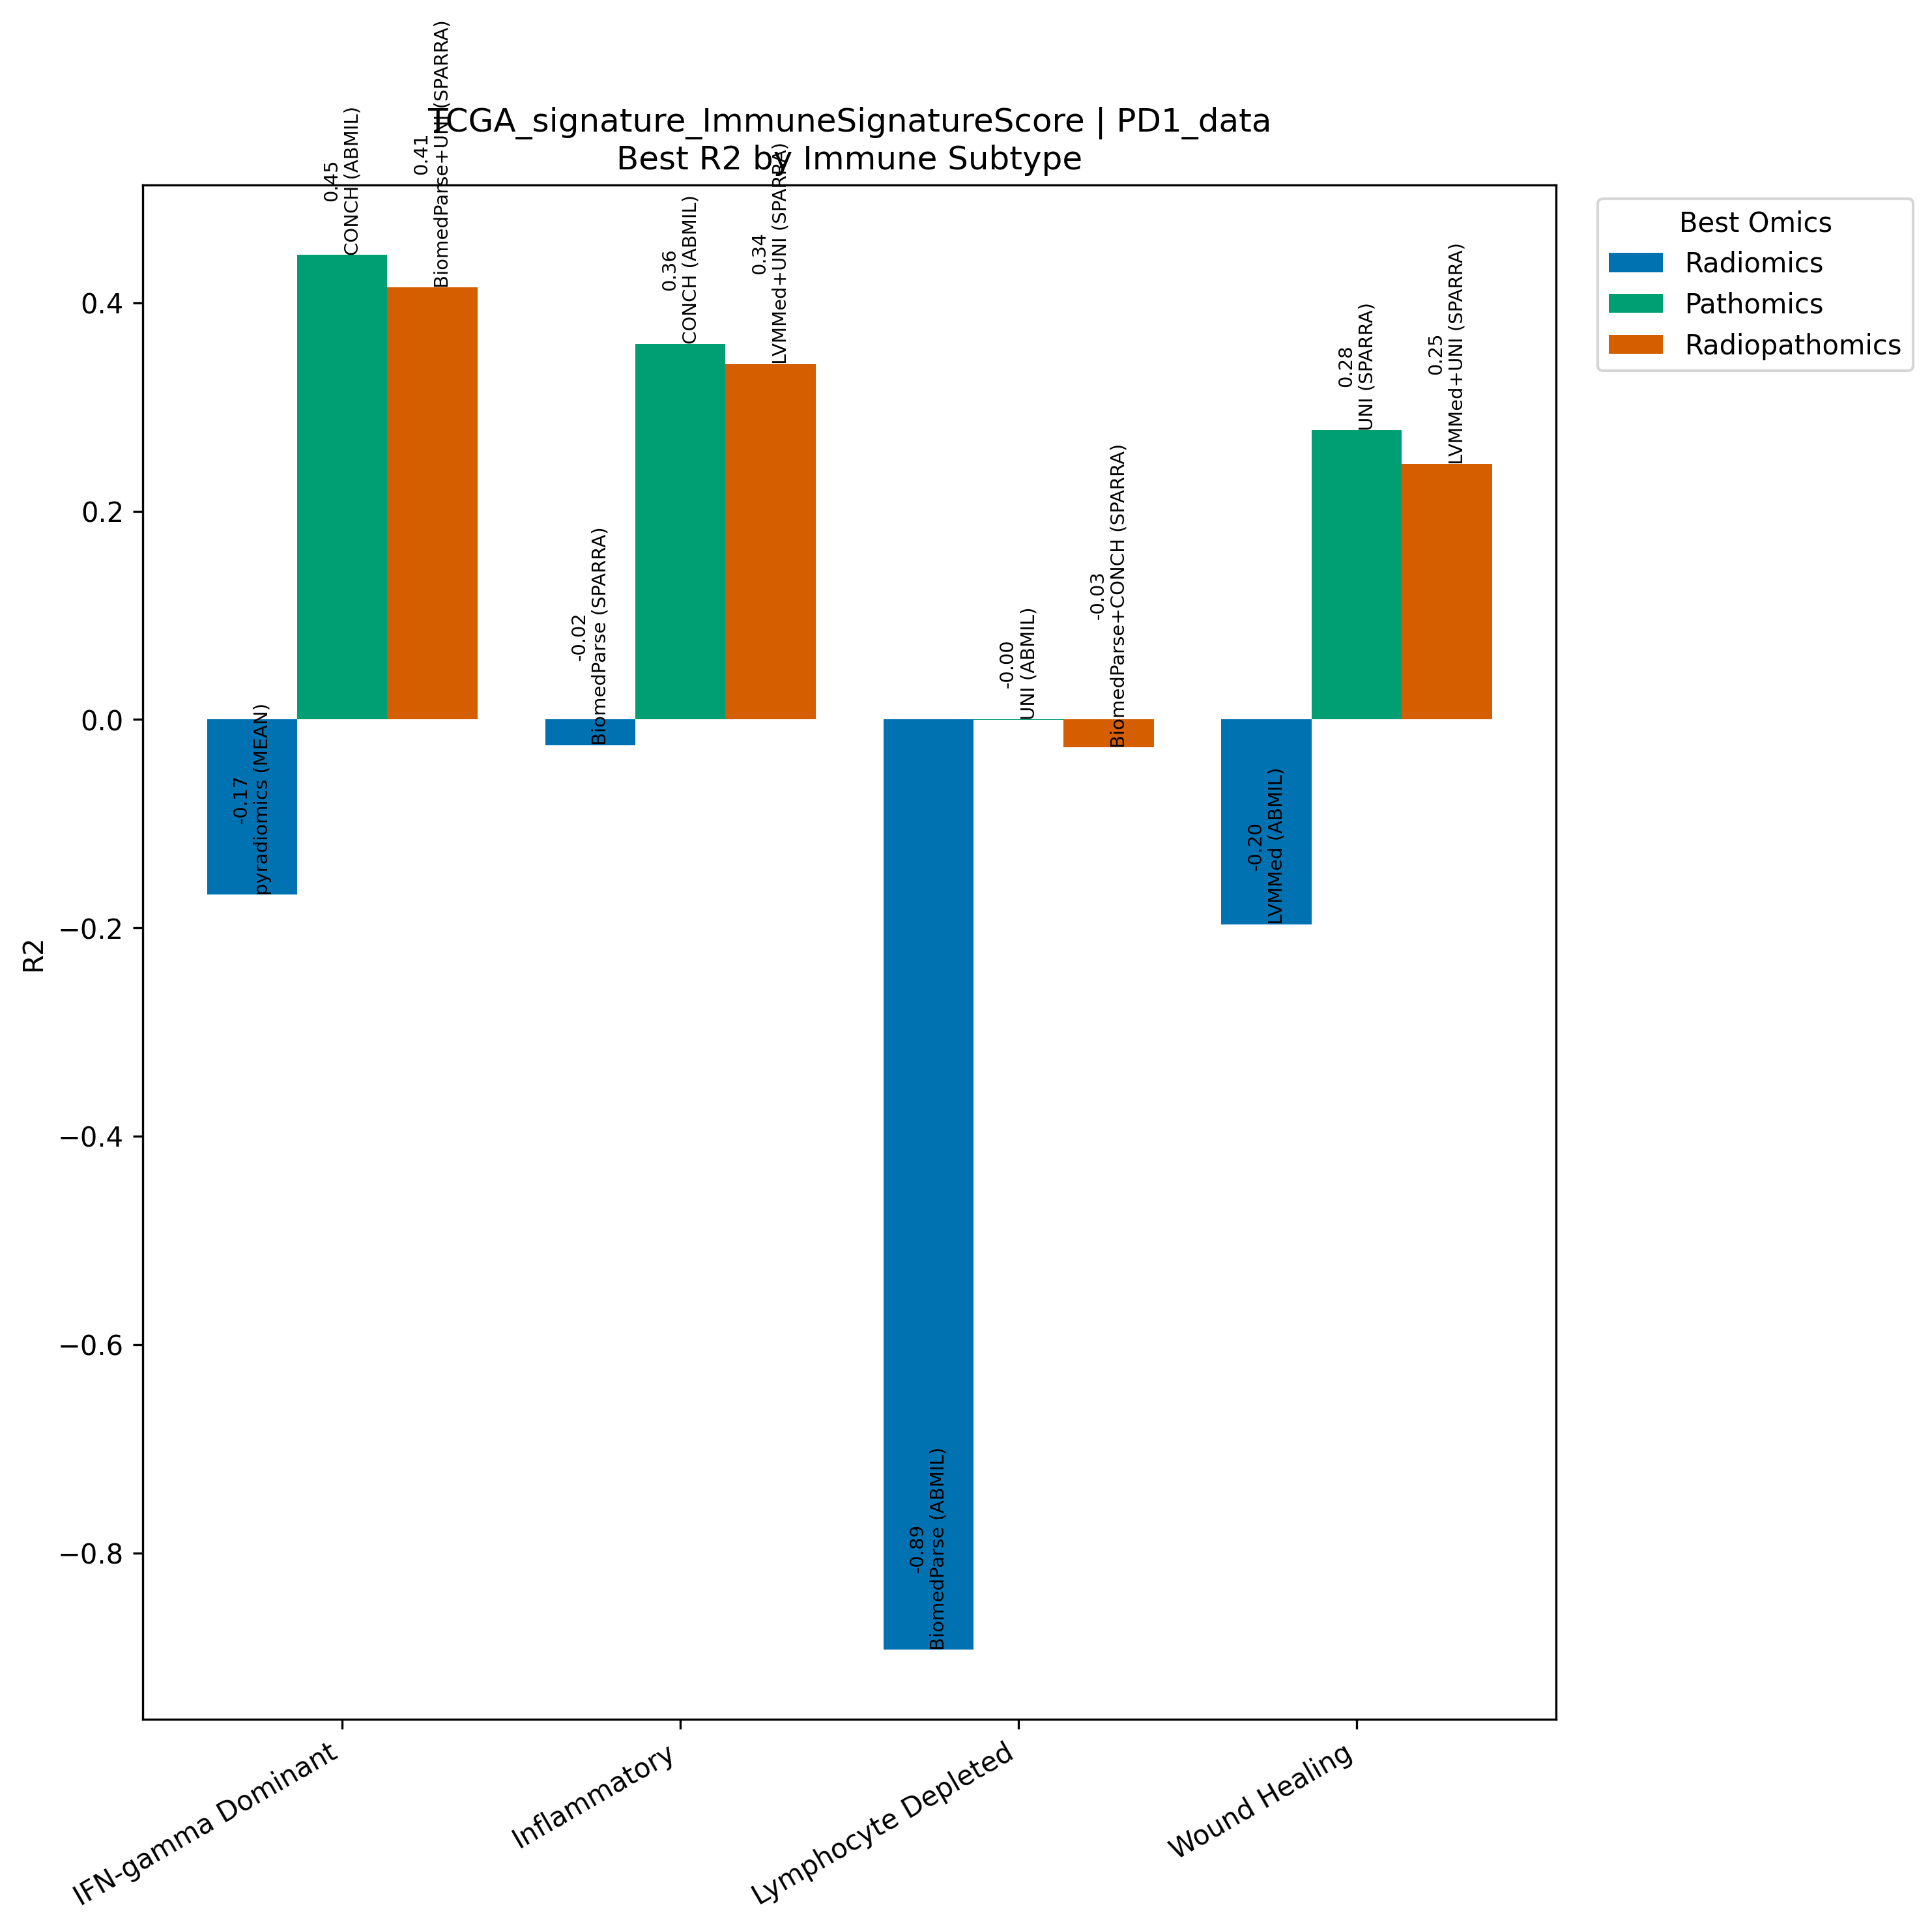

The table this chart was drawn from, first rows:
Model, Omics, Subtype, R2, N
pyradiomics (MEAN), Radiomics, IFN-gamma Dominant, -0.1681, 267
CONCH (ABMIL), Pathomics, IFN-gamma Dominant, 0.4459, 267
BiomedParse+UNI (SPARRA), Radiopathomics, IFN-gamma Dominant, 0.4146, 267
BiomedParse (SPARRA), Radiomics, Inflammatory, -0.02478, 311
CONCH (ABMIL), Pathomics, Inflammatory, 0.3606, 311
LVMMed+UNI (SPARRA), Radiopathomics, Inflammatory, 0.3412, 311
BiomedParse (ABMIL), Radiomics, Lymphocyte Depleted, -0.893, 94
UNI (ABMIL), Pathomics, Lymphocyte Depleted, -0.0003123, 94
BiomedParse+CONCH (SPARRA), Radiopathomics, Lymphocyte Depleted, -0.02687, 94
LVMMed (ABMIL), Radiomics, Wound Healing, -0.1966, 214
UNI (SPARRA), Pathomics, Wound Healing, 0.2777, 214
LVMMed+UNI (SPARRA), Radiopathomics, Wound Healing, 0.2451, 214
